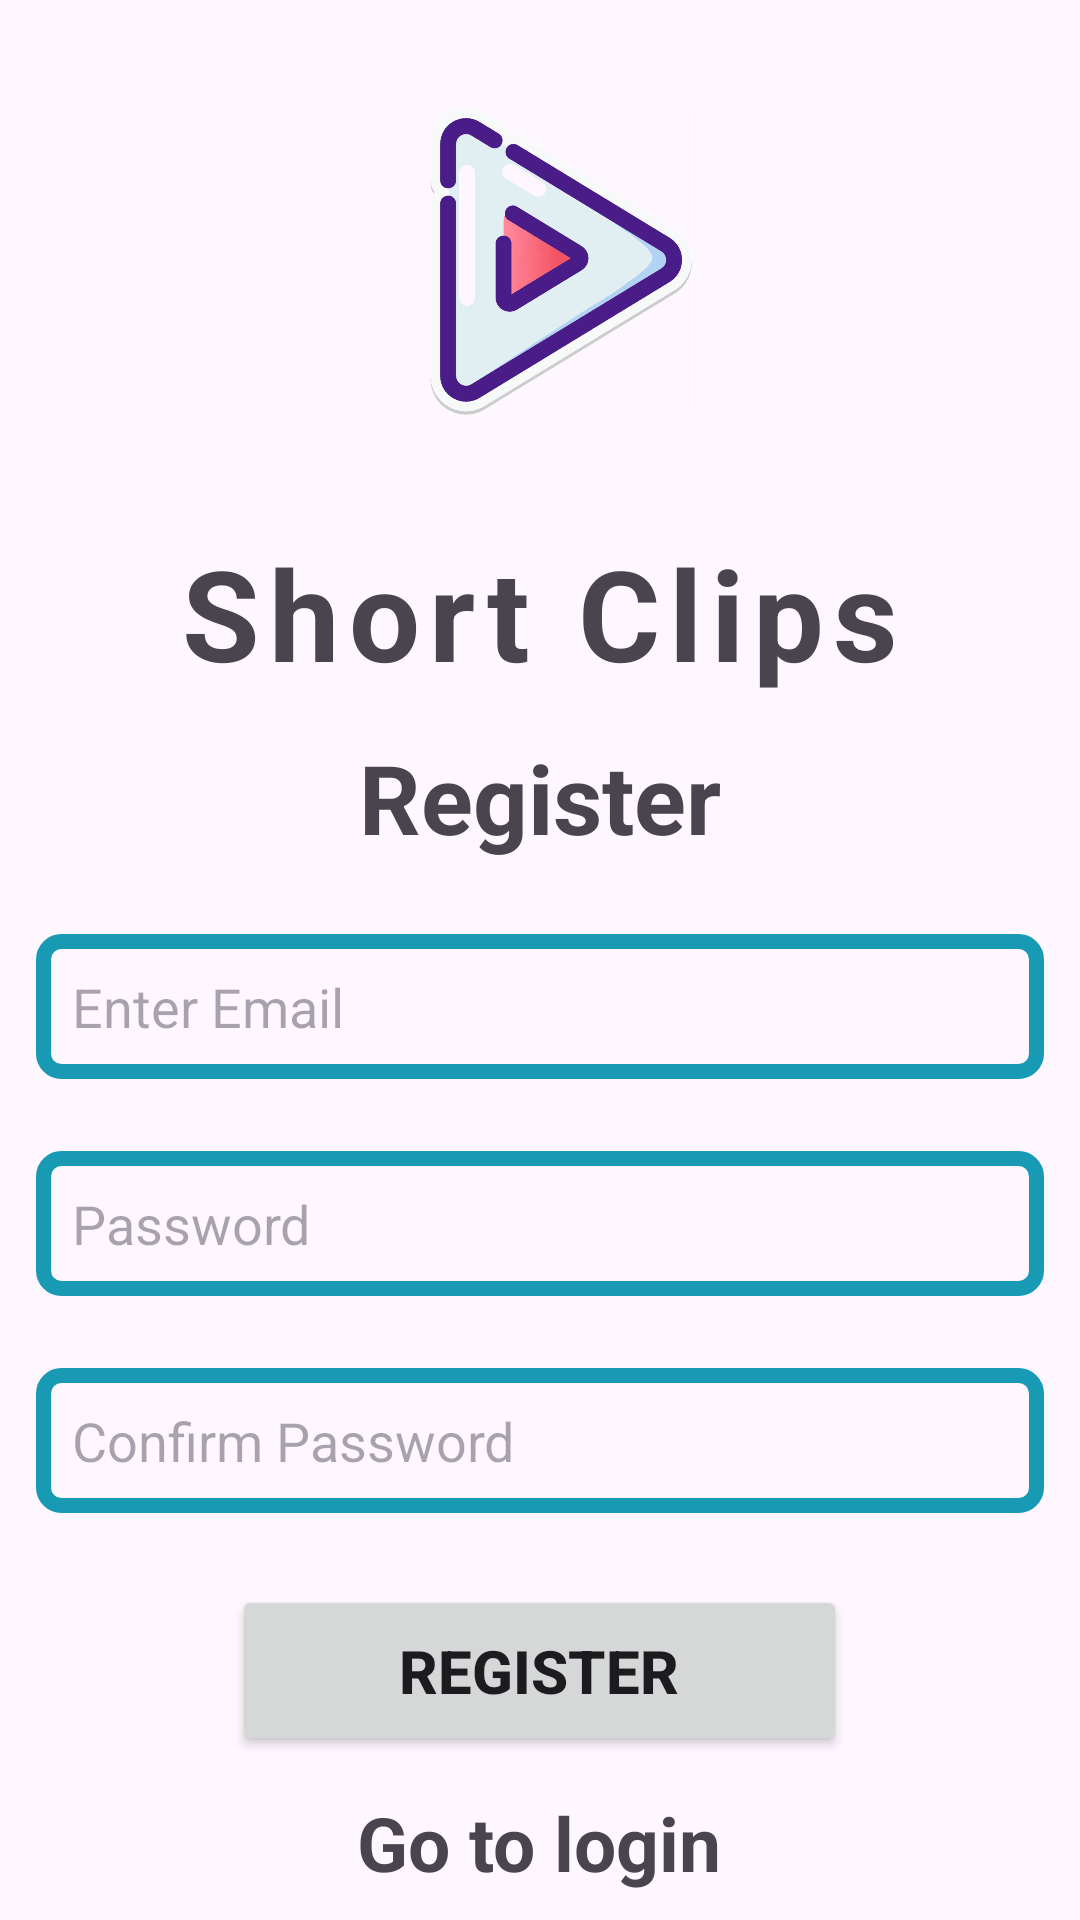

Here is an Android app screen rendered from its layout file. Give the layout XML and the strings, colors and styles it references.
<!-- AndroidManifest.xml: application theme Base.Theme.shortclips -->
<!-- res/layout/activity_signup.xml -->
<?xml version="1.0" encoding="utf-8"?>
<LinearLayout
    xmlns:android="http://schemas.android.com/apk/res/android"
    xmlns:app="http://schemas.android.com/apk/res-auto"
    xmlns:tools="http://schemas.android.com/tools"
    android:layout_width="match_parent"
    android:layout_height="match_parent"
    android:orientation="vertical"
    android:gravity="center_horizontal"
    android:layout_margin="16dp"
    tools:context="uk.ac.tees.W9626530.short_clips.SignupActivity">

    <ImageView
        android:layout_width="160dp"
        android:layout_height="160dp"
        android:layout_margin="8dp"
        android:src="@drawable/logo"/>
    <TextView
        android:layout_width="match_parent"
        android:layout_height="wrap_content"
        android:text="Short Clips"
        android:gravity="center"
        android:textSize="42sp"
        android:textStyle="bold"
        android:letterSpacing="0.07"/>


        <TextView
            android:layout_width="match_parent"
            android:layout_height="wrap_content"
            android:text="Register"
            android:gravity="center"
            android:textStyle="bold"
            android:textSize="32sp"
            android:layout_margin="12dp"/>
        <EditText
            android:id="@+id/email_input"
            android:layout_width="match_parent"
            android:layout_height="wrap_content"
            android:hint="Enter Email"
            android:background="@drawable/rounded_corner"
            android:inputType="textEmailAddress"
            android:padding="12dp"
            android:layout_margin="12dp"/>
        <EditText
            android:id="@+id/password_input"
            android:layout_width="match_parent"
            android:layout_height="wrap_content"
            android:hint="Password"
            android:background="@drawable/rounded_corner"
            android:inputType="textPassword"
            android:padding="12dp"
            android:layout_margin="12dp"/>
        <EditText
            android:id="@+id/confirm_password_input"
            android:layout_width="match_parent"
            android:layout_height="wrap_content"
            android:hint="Confirm Password"
            android:background="@drawable/rounded_corner"
            android:inputType="textPassword"
            android:padding="12dp"
            android:layout_margin="12dp"/>

    <Button
        android:id="@+id/submit_btn"
        android:layout_width="205dp"
        android:layout_height="57dp"
        android:layout_margin="12dp"
        android:padding="12dp"
        android:text="Register"
        android:textSize="20dp"
        android:textStyle="bold" />
        <ProgressBar
            android:layout_width="match_parent"
            android:layout_height="60dp"
            android:id="@+id/progress_bar"
            android:layout_margin="12dp"
            android:visibility="gone"
            android:padding="12dp"/>
        <TextView
            android:layout_width="wrap_content"
            android:layout_height="wrap_content"
            android:text="Go to login"
            android:textSize="25dp"
            android:textStyle="bold"
            android:id="@+id/go_to_login_btn"/>


</LinearLayout>
<!-- resources referenced by this layout -->
<resources>
  <!-- drawable logo: png bitmap (drawable, 26169 bytes) -->
  <!-- drawable rounded_corner (drawable) -->
  <?xml version="1.0" encoding="utf-8"?>
  <shape xmlns:android="http://schemas.android.com/apk/res/android"
      android:shape="rectangle"
      >
      <corners android:radius="6dp"/>
          <stroke android:width="5dip"
              android:color="#189AB4"/>
  
  </shape>
  <style name="Base.Theme.shortclips" parent="Theme.Material3.DayNight.NoActionBar">
          
          <item name="colorPrimary">@color/my_primary</item>
      </style>
  <color name="my_primary">#189AB4</color>
</resources>
